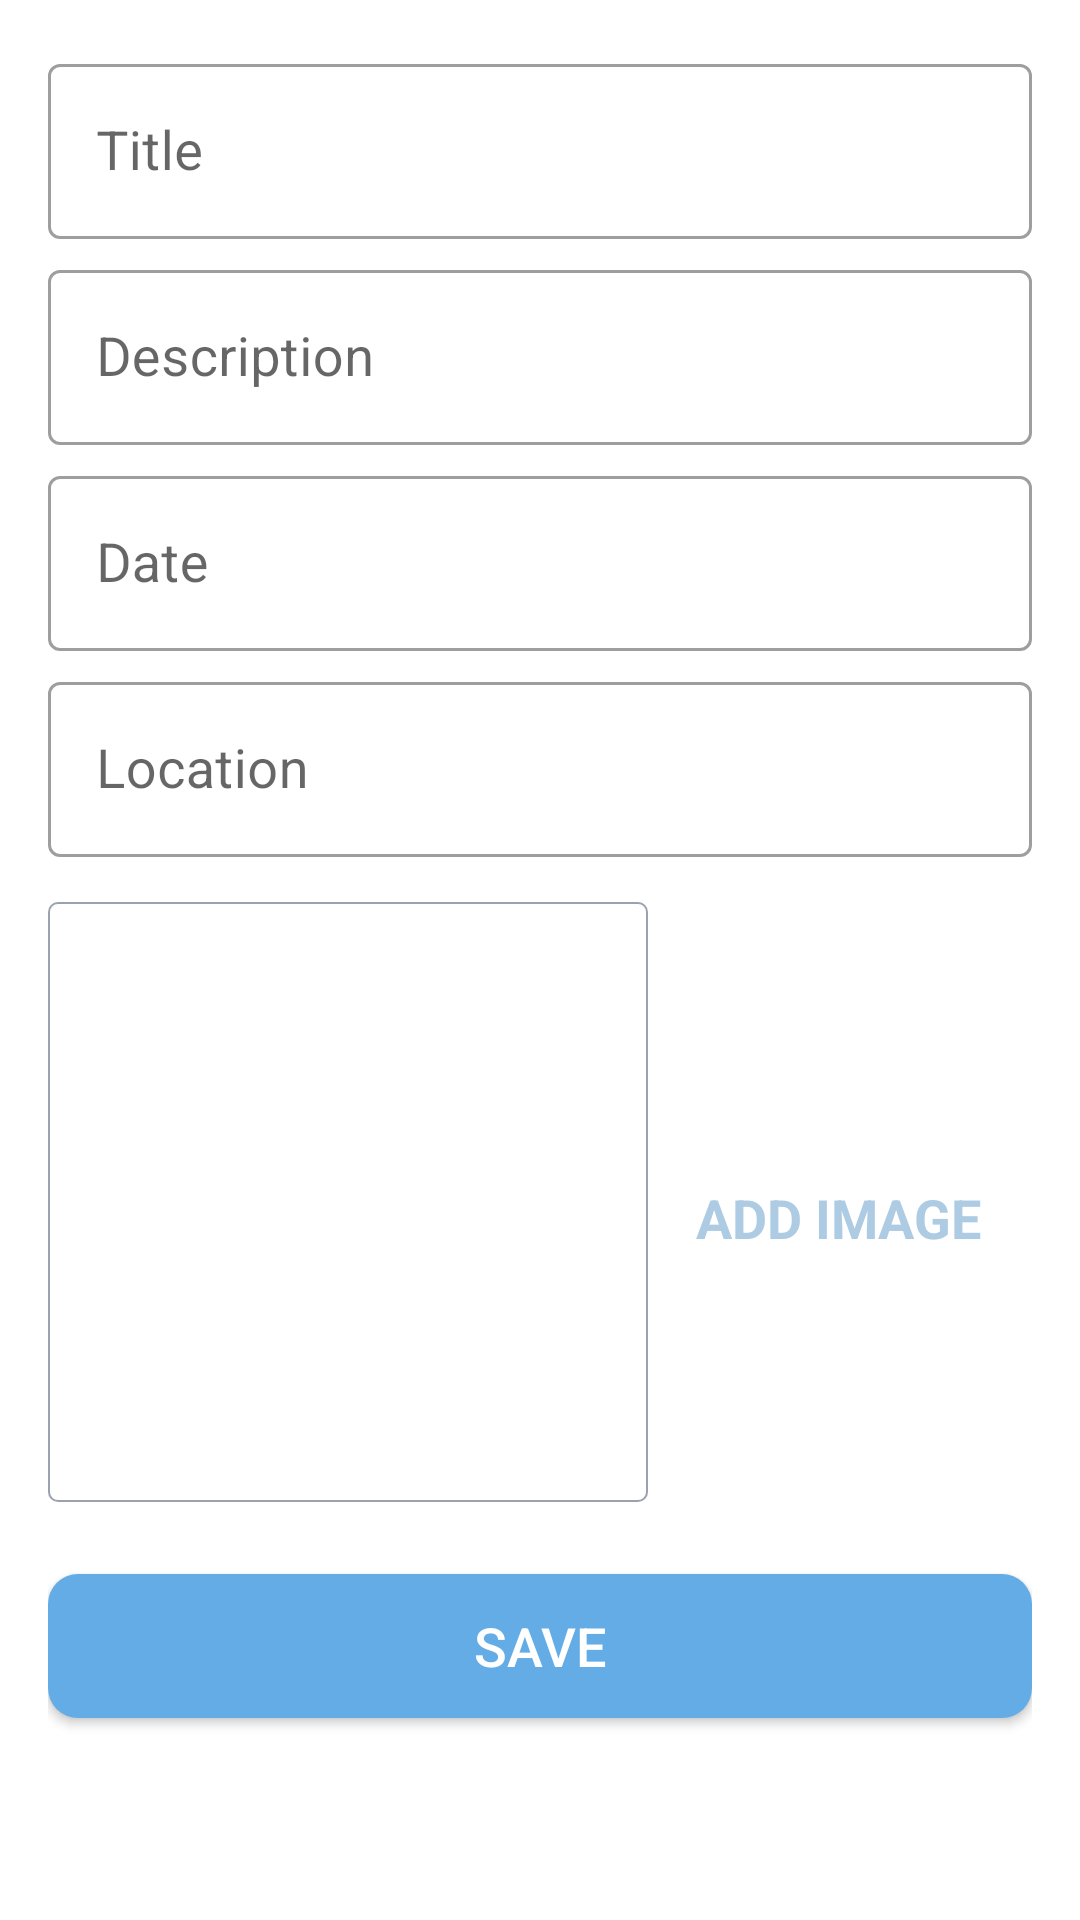

Android layout source for this screen:
<!-- AndroidManifest.xml: application theme Theme.HappyPlaces -->
<!-- res/layout/activity_add_happy_place.xml -->
<?xml version="1.0" encoding="utf-8"?>
<androidx.constraintlayout.widget.ConstraintLayout xmlns:android="http://schemas.android.com/apk/res/android"
    xmlns:app="http://schemas.android.com/apk/res-auto"
    xmlns:tools="http://schemas.android.com/tools"
    android:layout_width="match_parent"
    android:layout_height="match_parent"
    tools:context=".AddHappyPlace">
<ScrollView
    android:id="@+id/sv_main"
    android:layout_width="match_parent"
    android:layout_height="0dp"
    android:fillViewport="true"
    app:layout_constraintTop_toTopOf="parent"
    app:layout_constraintBottom_toBottomOf="parent"
    app:layout_constraintStart_toStartOf="parent"
    app:layout_constraintEnd_toEndOf="parent"
    >
<androidx.constraintlayout.widget.ConstraintLayout
    android:layout_width="match_parent"
    android:layout_height="wrap_content"
    android:padding="@dimen/main_content_padding"
    >
    <com.google.android.material.textfield.TextInputLayout
        android:layout_width="match_parent"
        android:layout_height="wrap_content"
        android:id="@+id/til_title"
        style="@style/Widget.MaterialComponents.TextInputLayout.OutlinedBox"
        app:layout_constraintTop_toTopOf="parent"
        app:layout_constraintStart_toStartOf="parent"
        app:layout_constraintEnd_toEndOf="parent"
        >
        <androidx.appcompat.widget.AppCompatEditText
            android:id="@+id/et_title"
            android:layout_width="match_parent"
            android:layout_height="wrap_content"
            android:hint="@string/title"
            android:inputType="textCapWords"
            android:textColor="@color/purple_200"
            android:textColorHint="@color/purple_500"
            android:textSize="@dimen/edit_text_size"/>
    </com.google.android.material.textfield.TextInputLayout>

    <com.google.android.material.textfield.TextInputLayout
        android:id="@+id/til_description"
        style="@style/Widget.MaterialComponents.TextInputLayout.OutlinedBox"
        android:layout_width="match_parent"
        android:layout_height="wrap_content"
        android:layout_marginTop="@dimen/add_screen_til_marginTop"
        app:layout_constraintEnd_toEndOf="parent"
        app:layout_constraintStart_toStartOf="parent"
        app:layout_constraintTop_toBottomOf="@+id/til_title">

        <androidx.appcompat.widget.AppCompatEditText
            android:id="@+id/et_description"
            android:layout_width="match_parent"
            android:layout_height="wrap_content"
            android:hint="@string/edit_text_hint_description"
            android:inputType="textCapSentences"
            android:textColor="@color/primary_text_color"
            android:textColorHint="@color/secondary_text_color"
            android:textSize="@dimen/edit_text_size"/>
    </com.google.android.material.textfield.TextInputLayout>

    <com.google.android.material.textfield.TextInputLayout
        android:id="@+id/til_date"
        style="@style/Widget.MaterialComponents.TextInputLayout.OutlinedBox"
        android:layout_width="match_parent"
        android:layout_height="wrap_content"
        android:layout_marginTop="@dimen/add_screen_til_marginTop"
        app:layout_constraintEnd_toEndOf="parent"
        app:layout_constraintStart_toStartOf="parent"
        app:layout_constraintTop_toBottomOf="@+id/til_description">

        <androidx.appcompat.widget.AppCompatEditText
            android:id="@+id/et_date"
            android:layout_width="match_parent"
            android:layout_height="wrap_content"
            android:hint="@string/edit_text_hint_date"
            android:inputType="text"
            android:focusable="false"
            android:focusableInTouchMode="false"
            android:textColor="@color/primary_text_color"
            android:textColorHint="@color/secondary_text_color"
            android:textSize="@dimen/edit_text_size" />
    </com.google.android.material.textfield.TextInputLayout>

    <com.google.android.material.textfield.TextInputLayout
        android:id="@+id/til_location"
        style="@style/Widget.MaterialComponents.TextInputLayout.OutlinedBox"
        android:layout_width="match_parent"
        android:layout_height="wrap_content"
        android:layout_marginTop="@dimen/add_screen_til_marginTop"
        app:layout_constraintEnd_toEndOf="parent"
        app:layout_constraintStart_toStartOf="parent"
        app:layout_constraintTop_toBottomOf="@+id/til_date">

        <androidx.appcompat.widget.AppCompatEditText
            android:id="@+id/et_location"
            android:layout_width="match_parent"
            android:layout_height="wrap_content"
            android:hint="@string/edit_text_hint_location"
            android:inputType="text"
            android:textColor="@color/primary_text_color"
            android:textColorHint="@color/secondary_text_color"
            android:textSize="@dimen/edit_text_size" />
    </com.google.android.material.textfield.TextInputLayout>

    <androidx.appcompat.widget.AppCompatImageView
        android:id="@+id/iv_place_image"
        android:layout_width="@dimen/add_screen_place_image_size"
        android:layout_height="@dimen/add_screen_place_image_size"
        android:layout_marginTop="@dimen/add_screen_place_image_marginTop"
        android:background="@drawable/image_shape"
        android:padding="@dimen/add_screen_place_image_padding"
        android:scaleType="centerCrop"
        android:src="@drawable/add_screen_image_placeholder"
        app:layout_constraintEnd_toEndOf="parent"
        app:layout_constraintHorizontal_bias="0.0"
        app:layout_constraintStart_toStartOf="parent"
        app:layout_constraintTop_toBottomOf="@+id/til_location"
        tools:ignore="ImageContrastCheck" />

    <TextView
        android:id="@+id/tv_add_image"
        android:layout_width="wrap_content"
        android:layout_height="wrap_content"
        android:layout_marginTop="@dimen/add_screen_text_add_image_marginTop"
        android:background="?attr/selectableItemBackground"
        android:gravity="center"
        android:padding="@dimen/add_screen_text_add_image_padding"
        android:text="@string/text_add_image"
        android:textColor="@color/colorAccent"
        android:textSize="@dimen/add_screen_text_add_image_textSize"
        android:textStyle="bold"
        app:layout_constraintBottom_toTopOf="@+id/btn_save"
        app:layout_constraintEnd_toEndOf="parent"
        app:layout_constraintHorizontal_bias="0.45"
        app:layout_constraintStart_toEndOf="@+id/iv_place_image"
        app:layout_constraintTop_toBottomOf="@+id/til_location"
        app:layout_constraintVertical_bias="0.019" />

    <Button
        android:id="@+id/btn_save"
        android:layout_width="match_parent"
        android:layout_height="wrap_content"
        android:layout_gravity="center"
        android:layout_marginTop="@dimen/add_screen_btn_save_marginTop"
        android:background="@drawable/button_shape"
        android:gravity="center"
        android:paddingTop="@dimen/add_screen_btn_save_paddingTopBottom"
        android:paddingBottom="@dimen/add_screen_btn_save_paddingTopBottom"
        android:text="@string/btn_text_save"
        android:textColor="@color/white_color"
        android:textSize="@dimen/btn_text_size"
        app:layout_constraintEnd_toEndOf="parent"
        app:layout_constraintStart_toStartOf="parent"
        app:layout_constraintTop_toBottomOf="@+id/iv_place_image" />

</androidx.constraintlayout.widget.ConstraintLayout>

</ScrollView>

</androidx.constraintlayout.widget.ConstraintLayout>
<!-- resources referenced by this layout -->
<resources>
  <color name="colorAccent">#adcbe3</color>
  <color name="primary_text_color">#212121</color>
  <color name="purple_200">#FF731D</color>
  <color name="purple_500">#1746A2</color>
  <color name="secondary_text_color">#9AA2AF</color>
  <color name="white_color">#FFFFFF</color>
  <dimen name="add_screen_btn_save_marginTop">24dp</dimen>
  <dimen name="add_screen_btn_save_paddingTopBottom">8dp</dimen>
  <dimen name="add_screen_place_image_marginTop">15dp</dimen>
  <dimen name="add_screen_place_image_padding">2dp</dimen>
  <dimen name="add_screen_place_image_size">200dp</dimen>
  <dimen name="add_screen_text_add_image_marginTop">96dp</dimen>
  <dimen name="add_screen_text_add_image_padding">10dp</dimen>
  <dimen name="add_screen_text_add_image_textSize">18sp</dimen>
  <dimen name="add_screen_til_marginTop">5dp</dimen>
  <dimen name="btn_text_size">18sp</dimen>
  <dimen name="edit_text_size">18sp</dimen>
  <dimen name="main_content_padding">16dp</dimen>
  <!-- drawable button_shape (drawable) -->
  <?xml version="1.0" encoding="utf-8"?>
  <shape xmlns:android="http://schemas.android.com/apk/res/android" android:shape="rectangle">
      <solid android:color="@color/button_background_color" />
  
      <corners android:radius="@dimen/button_radius" />
  
  </shape>
  <!-- drawable image_shape (drawable) -->
  <?xml version="1.0" encoding="utf-8"?>
  <shape xmlns:android="http://schemas.android.com/apk/res/android" android:shape="rectangle">
  
      <stroke
          android:width="@dimen/image_border_stroke_size"
          android:color="@color/secondary_text_color" />
  
      <solid android:color="@color/white_color" />
  
      <corners android:radius="@dimen/add_place_image_shape_radius" />
  
  </shape>
  <string name="btn_text_save">SAVE</string>
  <string name="edit_text_hint_date">Date</string>
  <string name="edit_text_hint_description">Description</string>
  <string name="edit_text_hint_location">Location</string>
  <string name="text_add_image">ADD IMAGE</string>
  <string name="title">Title</string>
  <style name="Theme.HappyPlaces" parent="Theme.MaterialComponents.DayNight.DarkActionBar">
          
          <item name="colorPrimary">@color/purple_500</item>
          <item name="colorPrimaryVariant">@color/purple_700</item>
          <item name="colorOnPrimary">@color/white</item>
          
          <item name="colorSecondary">@color/teal_200</item>
          <item name="colorSecondaryVariant">@color/teal_700</item>
          <item name="colorOnSecondary">@color/black</item>
          
          <item name="android:statusBarColor" tools:targetApi="l">?attr/colorPrimaryVariant</item>
          
      </style>
  <color name="button_background_color">#63ace5</color>
  <dimen name="button_radius">10dp</dimen>
  <dimen name="image_border_stroke_size">0.5dp</dimen>
  <dimen name="add_place_image_shape_radius">3dp</dimen>
  <color name="purple_700">#5F9DF7</color>
  <color name="white">#FFFFFFFF</color>
  <color name="teal_200">#FF03DAC5</color>
  <color name="teal_700">#FF018786</color>
  <color name="black">#FF000000</color>
</resources>
